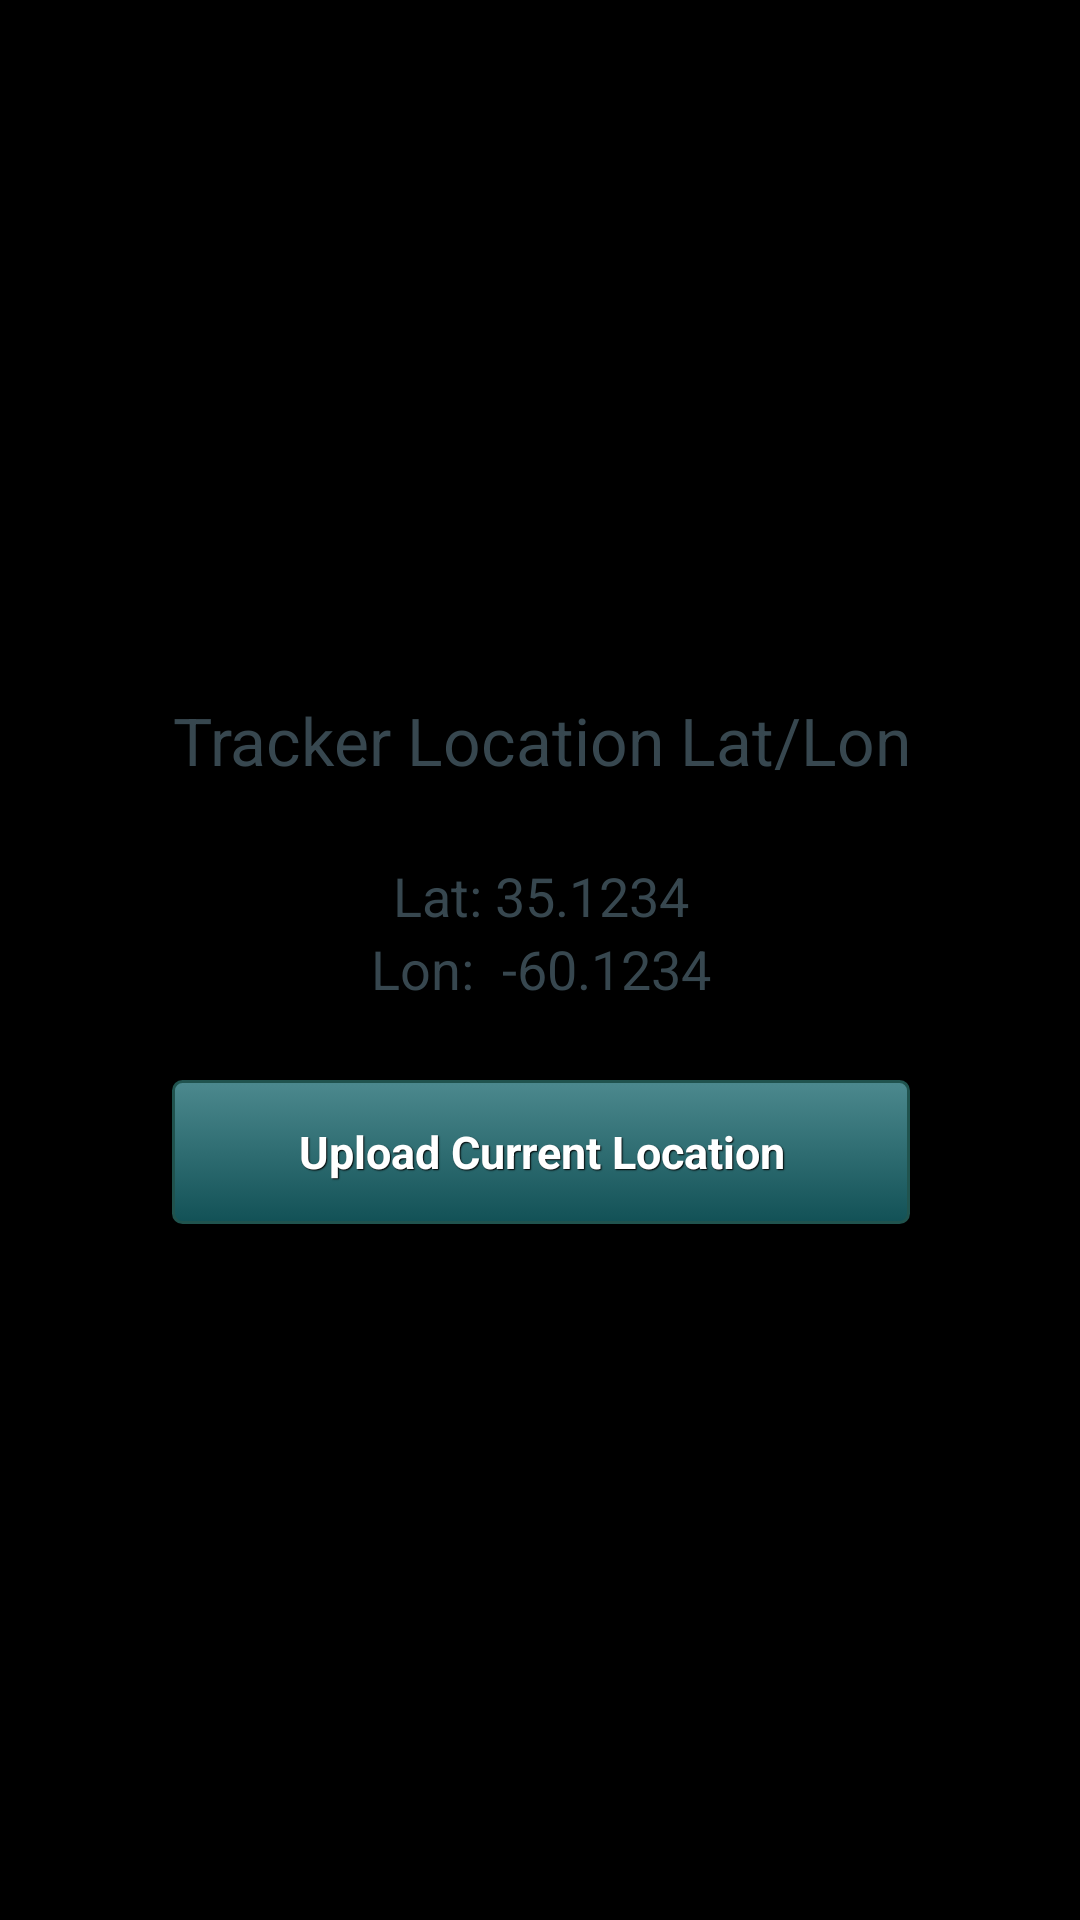

The Android layout XML behind this screen, and the referenced resources:
<!-- AndroidManifest.xml: application theme android:Theme.Holo -->
<!-- res/layout/location.xml -->
<FrameLayout xmlns:android="http://schemas.android.com/apk/res/android"
    xmlns:tools="http://schemas.android.com/tools"
    android:layout_width="match_parent"
    android:layout_height="match_parent"
    android:paddingLeft="@dimen/activity_horizontal_margin"
    android:paddingTop="@dimen/activity_vertical_margin"
    android:paddingRight="@dimen/activity_horizontal_margin"
    android:paddingBottom="@dimen/activity_vertical_margin">

    <ScrollView xmlns:android="http://schemas.android.com/apk/res/android"
        android:layout_width="fill_parent"
        android:layout_height="fill_parent">

        <LinearLayout xmlns:android="http://schemas.android.com/apk/res/android"
            android:layout_width="wrap_content"
            android:layout_height="wrap_content"
            android:layout_gravity="center"
            android:orientation="vertical">

            <TextView
                style="@style/HeaderLabel"
                android:layout_gravity="center_horizontal"
                android:paddingBottom="10dp"
                android:text="Tracker Location Lat/Lon" />

            <LinearLayout xmlns:android="http://schemas.android.com/apk/res/android"
                android:layout_width="fill_parent"
                android:layout_height="fill_parent"
                android:layout_gravity="center"
                android:gravity="center_horizontal"
                android:orientation="vertical"
                android:paddingTop="15dp">

                <LinearLayout
                    android:layout_width="fill_parent"
                    android:layout_height="wrap_content"
                    android:layout_gravity="center_horizontal"
                    android:gravity="center_horizontal"
                    android:orientation="horizontal">


                    <TextView
                        style="@style/MapInfo"
                        android:layout_width="wrap_content"
                        android:layout_height="match_parent"
                        android:layout_gravity="center"
                        android:text="Lat: " />

                    <TextView
                        android:id="@+id/textLatitude"
                        style="@style/MapInfo"
                        android:layout_width="wrap_content"
                        android:layout_height="match_parent"
                        android:layout_gravity="center"
                        android:text="35.1234" />
                </LinearLayout>

                <LinearLayout
                    android:layout_width="fill_parent"
                    android:layout_height="wrap_content"
                    android:layout_gravity="center_horizontal"
                    android:gravity="center_horizontal"
                    android:orientation="horizontal">

                    <TextView
                        style="@style/MapInfo"
                        android:layout_width="wrap_content"
                        android:layout_height="match_parent"
                        android:layout_gravity="center"
                        android:text="Lon: " />

                    <TextView
                        android:id="@+id/textLongitude"
                        style="@style/MapInfo"
                        android:layout_width="wrap_content"
                        android:layout_height="match_parent"
                        android:layout_gravity="center"
                        android:paddingLeft="5dp"
                        android:text="-60.1234" />


                </LinearLayout>

                <Button
                    android:id="@+id/btnUploadLocation"
                    style="@style/btnStyleGenoa"
                    android:layout_width="match_parent"
                    android:layout_height="wrap_content"
                    android:layout_gravity="center"
                    android:layout_marginTop="25dp"
                    android:text="Upload Current Location" />

            </LinearLayout>
        </LinearLayout>
    </ScrollView>

</FrameLayout>
<!-- resources referenced by this layout -->
<resources>
  <style name="HeaderLabel" parent="@android:style/TextAppearance.Medium">
          <item name="android:layout_width">fill_parent</item>
          <item name="android:layout_height">wrap_content</item>
          <item name="android:gravity">center</item>
          <item name="android:textColor">@color/material_blue_grey_800</item>
          <item name="android:textSize">@dimen/abc_text_size_large_material</item>
          <item name="android:typeface">sans</item>
      </style>
  <style name="MapInfo" parent="@android:style/TextAppearance.Medium">
          <item name="android:layout_width">fill_parent</item>
          <item name="android:layout_height">wrap_content</item>
          <item name="android:gravity">center</item>
          <item name="android:textColor">@color/material_blue_grey_800</item>
          <item name="android:textSize">@dimen/abc_text_size_medium_material</item>
          <item name="android:typeface">sans</item>
      </style>
  <style name="btnStyleGenoa" parent="@android:style/Widget.Button">
          <item name="android:textSize">15sp</item>
          <item name="android:textStyle">bold</item>
          <item name="android:textColor">#FFFFFF</item>
          <item name="android:gravity">center</item>
          <item name="android:shadowColor">#000000</item>
          <item name="android:shadowDx">1</item>
          <item name="android:shadowDy">1</item>
          <item name="android:shadowRadius">0.6</item>
          <item name="android:background">@drawable/custom_btn_genoa</item>
          <item name="android:padding">10dip</item>
      </style>
  <!-- drawable custom_btn_genoa (drawable) -->
  <?xml version="1.0" encoding="utf-8"?>
  <selector xmlns:android="http://schemas.android.com/apk/res/android" >
      <item android:state_pressed="true" >
          <shape android:shape="rectangle"  >
              <corners android:radius="3dip" />
              <stroke android:width="1dip" android:color="#20534e" />
              <gradient  android:angle="-90"  android:startColor="#062d30" android:endColor="#4c898e"  />
          </shape>
      </item>
      <item android:state_focused="true">
          <shape android:shape="rectangle"  >
              <corners android:radius="3dip" />
              <stroke android:width="1dip" android:color="#20534e" />
              <solid  android:color="#125156"/>
          </shape>
      </item>
      <item >
          <shape android:shape="rectangle"  >
              <corners android:radius="3dip" />
              <stroke android:width="1dip" android:color="#20534e" />
              <gradient  android:angle="-90"  android:startColor="#4c898e" android:endColor="#125156" />
          </shape>
      </item>
  </selector>
</resources>
